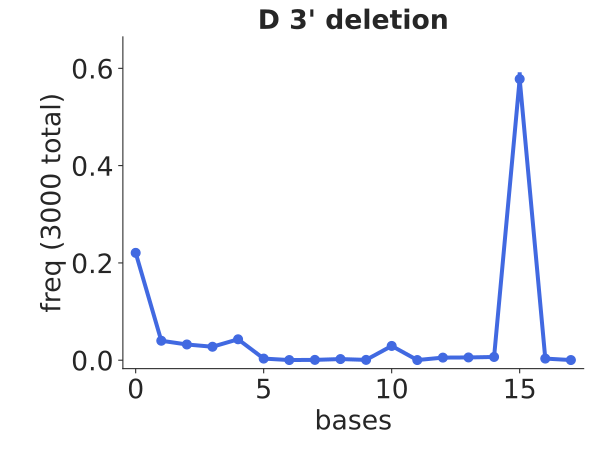

The file beside this chart, header and first rows:
bin_low_edge, contents, binlabel, error
-1.5, 0.0, , 0.0
-0.5, 0.2207, , 0.008576
0.5, 0.04, , 0.003651
1.5, 0.03233, , 0.003283
2.5, 0.02767, , 0.003037
3.5, 0.043, , 0.003786
4.5, 0.003333, , 0.001054
5.5, 0.0003333, , 0.0003333
6.5, 0.0006667, , 0.0004714
7.5, 0.002333, , 0.0008819
8.5, 0.0006667, , 0.0004714
9.5, 0.02933, , 0.003127
10.5, 0.0003333, , 0.0003333
11.5, 0.005333, , 0.001333
12.5, 0.005667, , 0.001374
13.5, 0.006667, , 0.001491
14.5, 0.578, , 0.01388
15.5, 0.003333, , 0.001054
16.5, 0.0003333, , 0.0003333
17.5, 0.0, , 0.0
